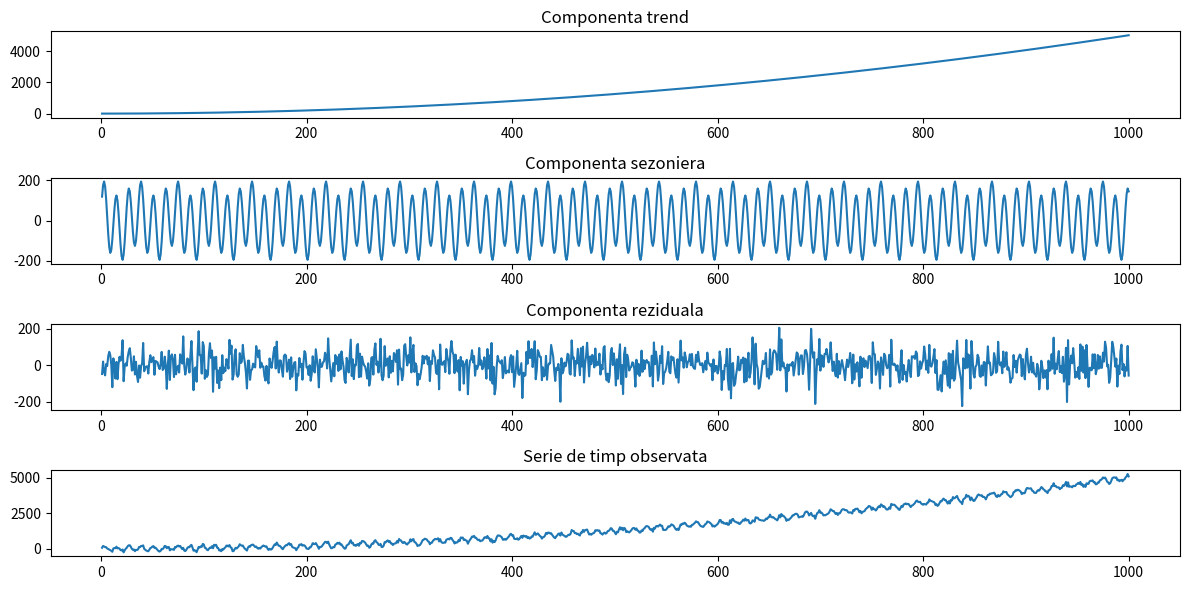
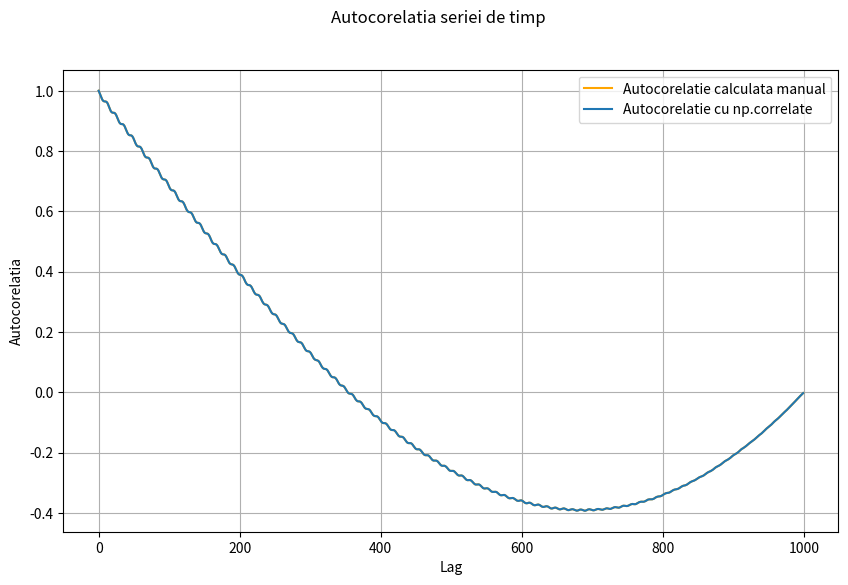
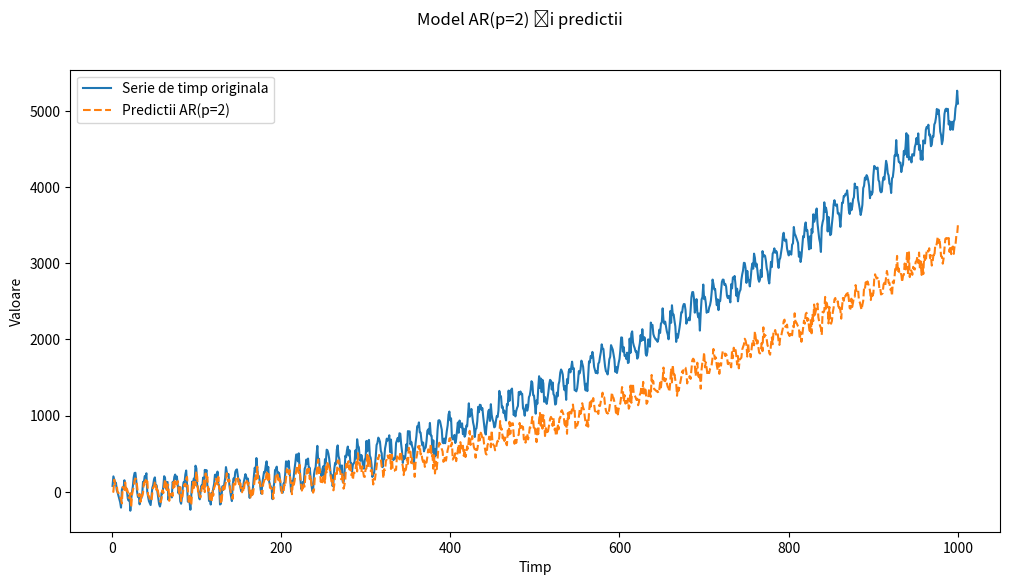
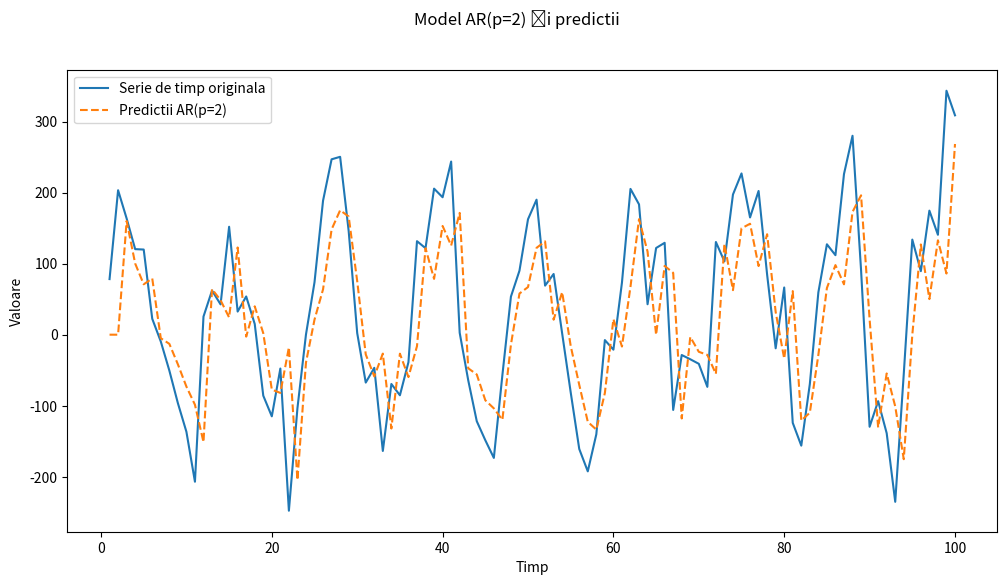
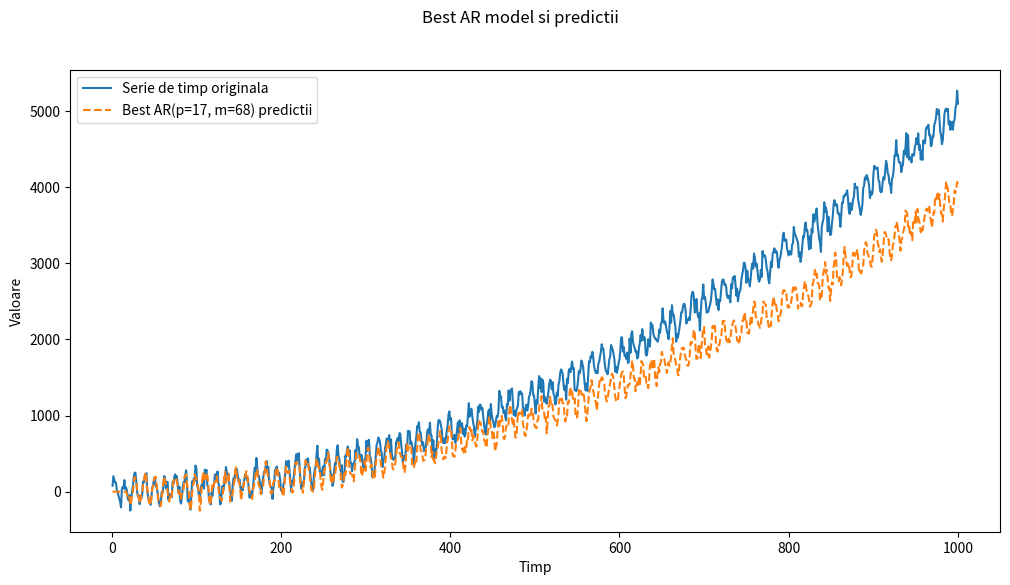

Write Python code to recreate these figures, in order.
import matplotlib.pyplot as plt
import numpy as np

### Ex 1

### a)

N = 1000

x = np.arange(1, N + 1)

trend = 0.005 * (x ** 2) + 0.001 * x + 7

season = 160 * np.sin(2 * np.pi * x / 12) + 40 * np.cos(2 * np.pi * x / 36)

noise = (N / 16) * np.random.normal(0, 1, N)

time_series = trend + season + noise

fig, axs = plt.subplots(4, figsize=(12, 6))

axs[0].plot(x, trend)
axs[0].set_title('Componenta trend')

axs[1].plot(x, season)
axs[1].set_title('Componenta sezoniera')

axs[2].plot(x, noise)
axs[2].set_title('Componenta reziduala')

axs[3].plot(x, time_series)
axs[3].set_title('Serie de timp observata')

plt.tight_layout()
plt.show()

fig.savefig('PS_08_1.png', format='png')
fig.savefig('PS_08_1.pdf', format='pdf')

### b)

lags = np.arange(0, N)

def autocorr(x, lags):
    mean_x = np.mean(x)
    var_x = np.var(x)
    xp = x - mean_x
    acorr = np.correlate(xp, xp, 'full')[len(x) - 1:] / (var_x * len(x))
    
    acorr_manual = np.array([1. if l == 0 else np.sum(xp[l:] * xp[:-l]) / (var_x * len(x)) for l in lags])
    
    fig, ax = plt.subplots(1, figsize=(10, 6))
    ax.plot(lags, acorr_manual, color="orange", label="Autocorelatie calculata manual")
    ax.plot(lags, acorr, label="Autocorelatie cu np.correlate")
    ax.set_xlabel('Lag')
    ax.set_ylabel('Autocorelatia')
    ax.grid(True)
    ax.legend()
    
    fig.suptitle('Autocorelatia seriei de timp')
    plt.show()
    
    fig.savefig('PS_08_2.png', format='png')
    fig.savefig('PS_08_2.pdf', format='pdf')

autocorr(time_series, lags)

### c)

p = 2
m = 100

def estimate_ar_coefficients(ts, p, m):
    y = ts[p:p+m]
    
    Y = np.column_stack([ts[i - p : i][::-1] for i in range(p, p + m)])
    Y = Y.T
    
    x = np.linalg.lstsq(Y, y, rcond=None)[0]
    return x

def predict_ar_model(ts, p, m, x):
    n = len(ts)
    predictions = np.zeros(n)
    
    for i in range(p, n):
        x_pred = np.array(ts[i - p : i][::-1])
        
        predictions[i] = np.dot(x, x_pred)
    
    return predictions
    

x_estimated = estimate_ar_coefficients(time_series, p, m)
predictions = predict_ar_model(time_series, p, m, x_estimated)

fig, ax = plt.subplots(1, figsize=(12, 6))
ax.plot(x, time_series, label='Serie de timp originala')
ax.plot(x, predictions, label=f'Predictii AR(p={p})', linestyle='dashed')
ax.set_xlabel('Timp')
ax.set_ylabel('Valoare')
ax.legend()

fig.suptitle(f'Model AR(p={p}) și predictii')
plt.show()

fig.savefig('PS_08_3.png', format='png')
fig.savefig('PS_08_3.pdf', format='pdf')

lmt = 100

fig, ax = plt.subplots(1, figsize=(12, 6))
ax.plot(x[:lmt], time_series[:lmt], label='Serie de timp originala')
ax.plot(x[:lmt], predictions[:lmt], label=f'Predictii AR(p={p})', linestyle='dashed')
ax.set_xlabel('Timp')
ax.set_ylabel('Valoare')
ax.legend()

fig.suptitle(f'Model AR(p={p}) și predictii')
plt.show()

fig.savefig('PS_08_3_1.png', format='png')
fig.savefig('PS_08_3_1.pdf', format='pdf')

# ### d)

num_folds = 5
fold_size = N // num_folds

best_mse = float('inf')
best_p = None
best_m = None

for p_candidate in range(1, 20):
    for m_candidate in range(1, fold_size // 2 - p_candidate):
        mse_sum = 0
        
        for fold in range(num_folds):
            start_idx = fold * fold_size
            end_idx = (fold + 1) * fold_size
            
            fold_set = time_series[start_idx:end_idx]
            
            train_set = fold_set[: len(fold_set) // 2]
            validation_set = fold_set[len(fold_set) // 2 : ]
            
            x_estimated = estimate_ar_coefficients(train_set, p_candidate, m_candidate)
            predictions = predict_ar_model(validation_set, p_candidate, m_candidate, x_estimated)
            
            mse_fold = np.mean((validation_set[p_candidate:] - predictions[p_candidate:]) ** 2)
            mse_sum += mse_fold
        
        average_mse = mse_sum / num_folds
        
        if average_mse < best_mse:
            best_mse = average_mse
            best_p = p_candidate
            best_m = m_candidate

print(f"Best AR Order (p): {best_p}")
print(f"Best Time Horizon (m): {best_m}")
print(f"Best MSE: {best_mse}")

x_estimated = estimate_ar_coefficients(time_series, best_p, best_m)
best_predictions = predict_ar_model(time_series, best_p, best_m, x_estimated)

fig, ax = plt.subplots(1, figsize=(12, 6))
ax.plot(x, time_series, label='Serie de timp originala')
ax.plot(x, best_predictions, label=f'Best AR(p={best_p}, m={best_m}) predictii', linestyle='dashed')
ax.set_xlabel('Timp')
ax.set_ylabel('Valoare')
ax.legend()

fig.suptitle('Best AR model si predictii')
plt.show()

fig.savefig('PS_08_4.png', format='png')
fig.savefig('PS_08_4.pdf', format='pdf')

